Labelled photos from "wbc", an image-classification folder in endlesslightz/WBC-Classification-with-FastAPI. The possible labels are: basofil, eosinofil, limfosit, monosit, neutrofil.

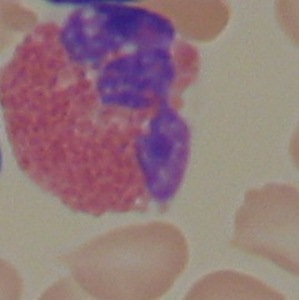
Label: eosinofil

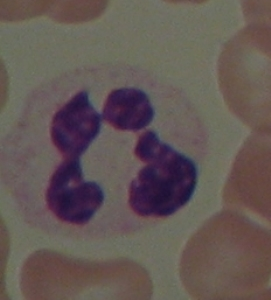
Label: neutrofil

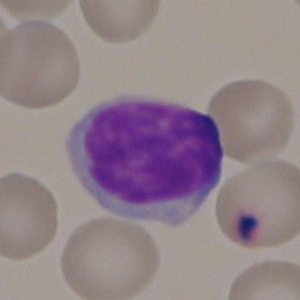
Label: limfosit

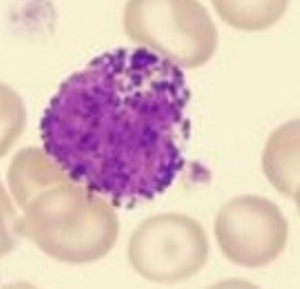
Label: basofil

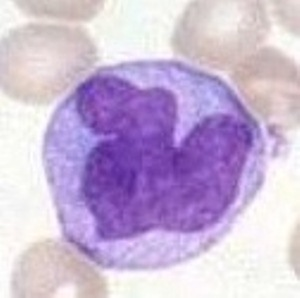
Label: monosit

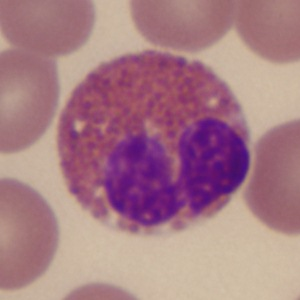
Label: eosinofil
